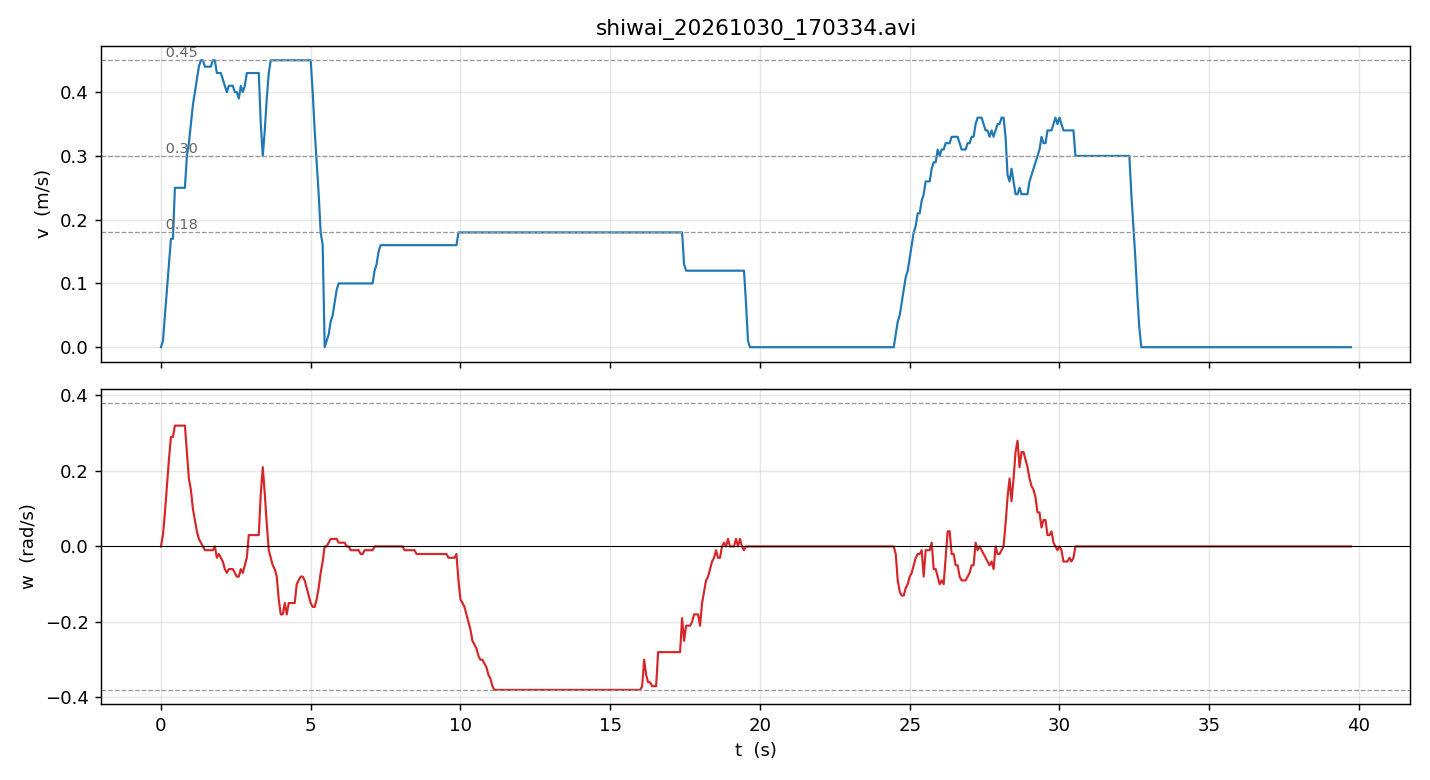

The file beside this chart, header and first rows:
t, frame, v, w, v_score, w_score
0.000, 0, 0.00, +0.00, 0.934, 0.987
0.067, 1, 0.01, +0.03, 0.934, 0.989
0.133, 2, 0.05, +0.09, 0.940, 0.990
0.200, 3, 0.09, +0.16, 0.937, 0.990
0.267, 4, 0.13, +0.23, 0.942, 0.991
0.333, 5, 0.17, +0.29, 0.940, 0.990
0.400, 6, 0.17, +0.29, 0.940, 0.990
0.467, 7, 0.25, +0.32, 0.943, 0.990
0.533, 8, 0.25, +0.32, 0.943, 0.990
0.600, 9, 0.25, +0.32, 0.943, 0.990
0.667, 10, 0.25, +0.32, 0.943, 0.990
0.733, 11, 0.25, +0.32, 0.943, 0.990
0.800, 12, 0.25, +0.32, 0.943, 0.990
0.867, 13, 0.30, +0.25, 0.940, 0.991
0.933, 14, 0.32, +0.18, 0.945, 0.990
1.000, 15, 0.35, +0.15, 0.946, 0.990
1.067, 16, 0.38, +0.10, 0.945, 0.989
1.133, 17, 0.40, +0.07, 0.941, 0.990
1.200, 18, 0.42, +0.04, 0.945, 0.990
1.267, 19, 0.44, +0.02, 0.945, 0.990
1.333, 20, 0.45, +0.01, 0.947, 0.990
1.400, 21, 0.45, +0.00, 0.947, 0.989
1.467, 22, 0.44, -0.01, 0.945, 0.990
1.533, 23, 0.44, -0.01, 0.945, 0.990
1.600, 24, 0.44, -0.01, 0.945, 0.990
1.667, 25, 0.44, -0.01, 0.945, 0.990
1.733, 26, 0.45, -0.01, 0.947, 0.990
1.800, 27, 0.45, +0.00, 0.947, 0.955
1.867, 28, 0.43, -0.03, 0.946, 0.991
1.933, 29, 0.43, -0.02, 0.946, 0.990
2.000, 30, 0.43, -0.03, 0.946, 0.991
2.067, 31, 0.42, -0.04, 0.945, 0.991
2.133, 32, 0.41, -0.06, 0.942, 0.990
2.200, 33, 0.40, -0.07, 0.941, 0.991
2.267, 34, 0.41, -0.06, 0.942, 0.990
2.333, 35, 0.41, -0.06, 0.942, 0.990
2.400, 36, 0.41, -0.06, 0.942, 0.990
2.467, 37, 0.40, -0.07, 0.941, 0.991
2.533, 38, 0.40, -0.08, 0.941, 0.990
2.600, 39, 0.39, -0.08, 0.943, 0.990
2.667, 40, 0.41, -0.06, 0.942, 0.990
2.733, 41, 0.40, -0.07, 0.941, 0.991
2.800, 42, 0.41, -0.05, 0.942, 0.990
2.867, 43, 0.43, -0.03, 0.946, 0.991
2.933, 44, 0.43, +0.03, 0.946, 0.990
3.000, 45, 0.43, +0.03, 0.946, 0.990
3.067, 46, 0.43, +0.03, 0.946, 0.990
3.133, 47, 0.43, +0.03, 0.946, 0.990
3.200, 48, 0.43, +0.03, 0.946, 0.990
3.267, 49, 0.43, +0.03, 0.946, 0.990
3.333, 50, 0.35, +0.14, 0.946, 0.991
3.400, 51, 0.30, +0.21, 0.940, 0.990
3.467, 52, 0.34, +0.14, 0.944, 0.991
3.533, 53, 0.39, +0.06, 0.943, 0.990
3.600, 54, 0.43, -0.01, 0.946, 0.990
3.667, 55, 0.45, -0.03, 0.947, 0.991
3.733, 56, 0.45, -0.05, 0.947, 0.990
3.800, 57, 0.45, -0.06, 0.947, 0.990
3.867, 58, 0.45, -0.08, 0.947, 0.990
3.933, 59, 0.45, -0.14, 0.947, 0.991
... 537 more rows
